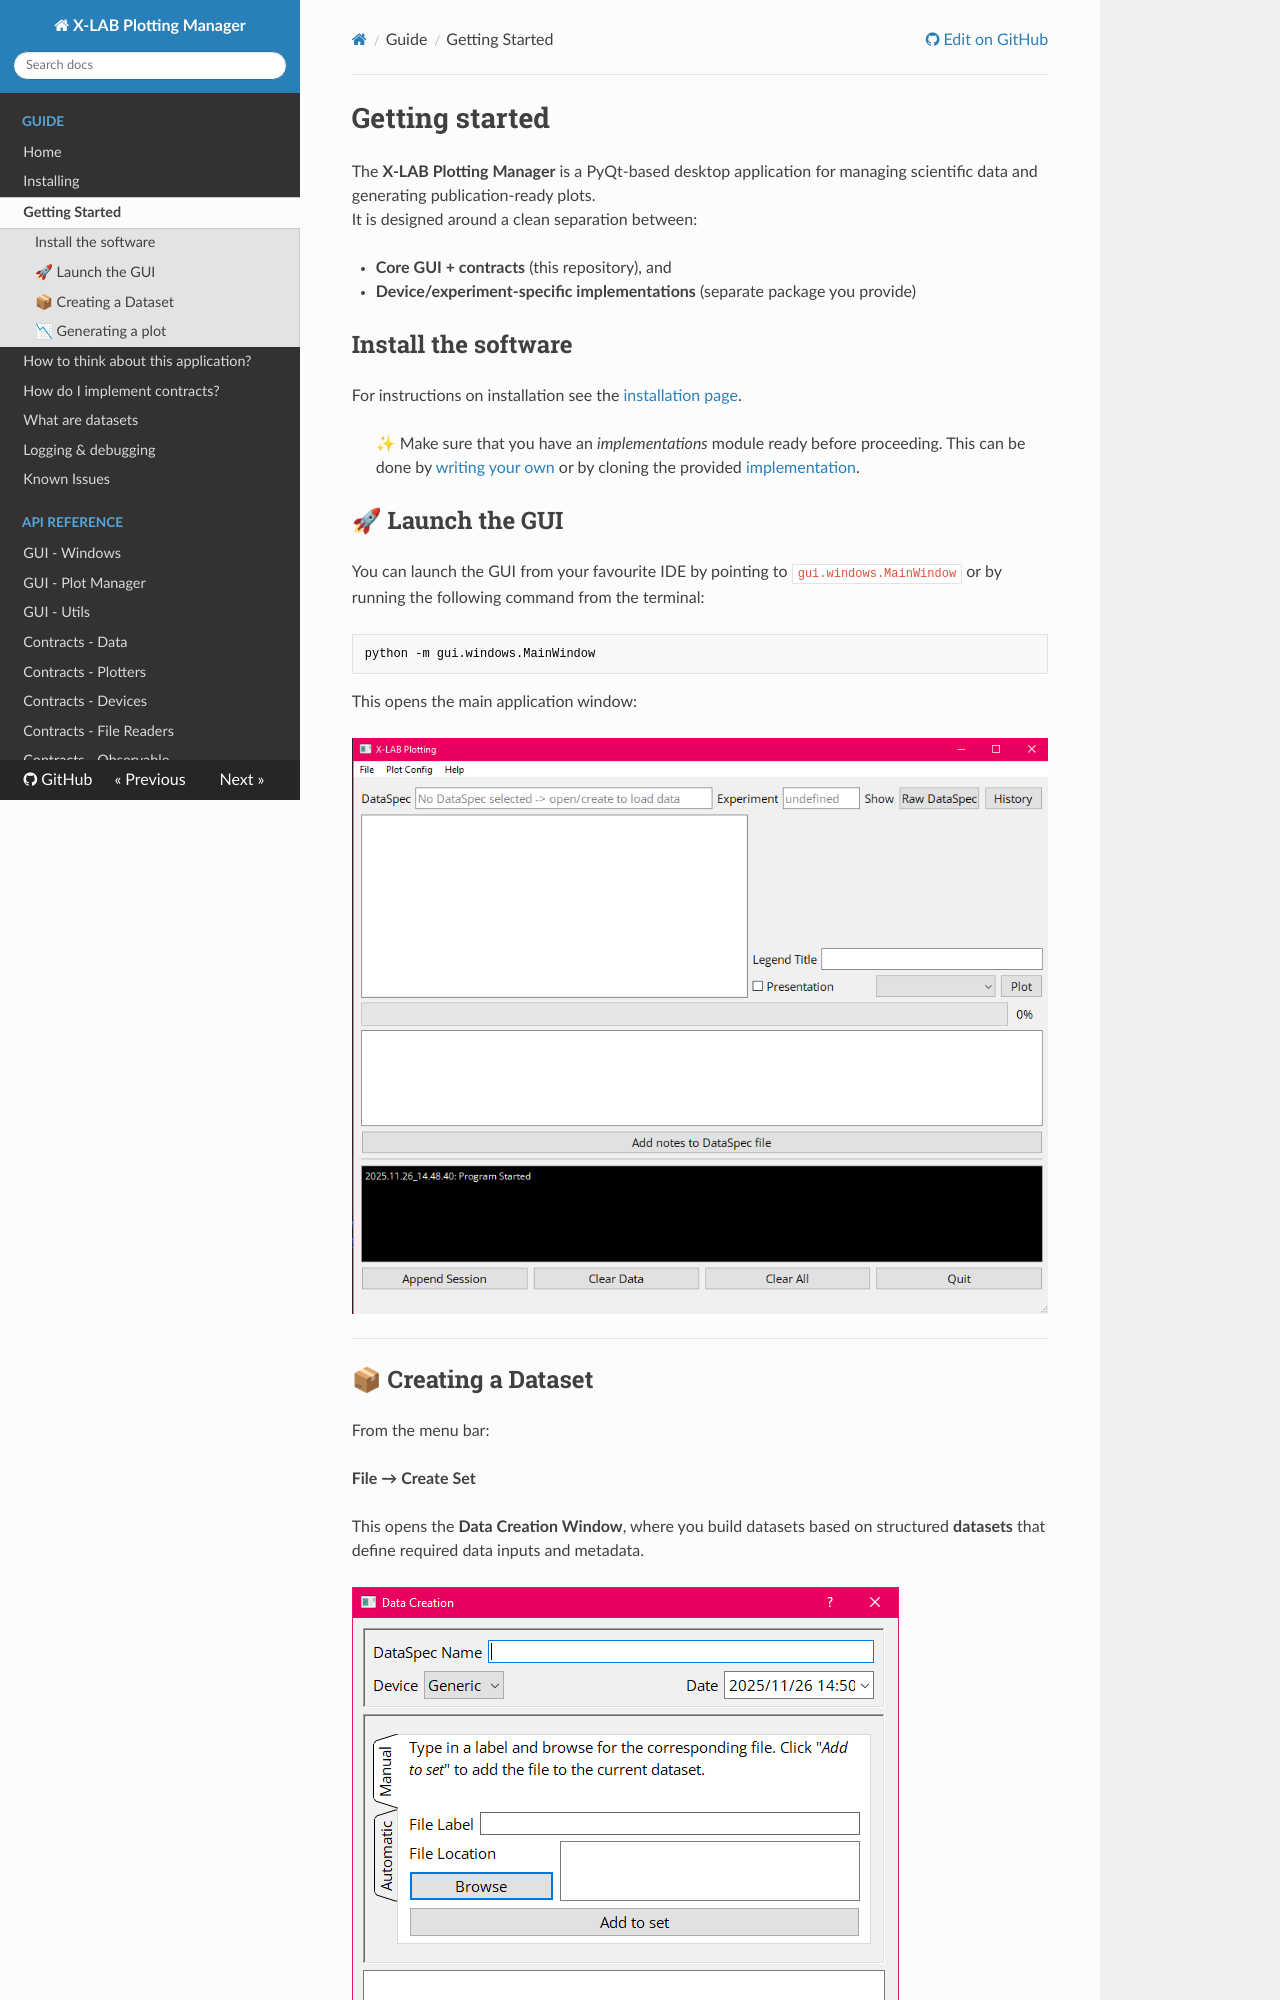

repository: Allyson-Robert/X-LAB_Plotting_Manager · page: getting_started/index.html · generator: mkdocs

# Getting started

The **X-LAB Plotting Manager** is a PyQt-based desktop application for managing scientific data and generating publication-ready plots.  
It is designed around a clean separation between:

- **Core GUI + contracts** (this repository), and  
- **Device/experiment-specific implementations** (separate package you provide)

## Install the software
For instructions on installation see the [installation page](installing.md).

> ✨ Make sure that you have an *implementations* module ready before proceeding.
> This can be done by [writing your own](design_philosophy.md) or by cloning the provided [implementation](https://github.com/Allyson-Robert/X-LAB_Plotting_Manager_Implementations.git).

## 🚀 Launch the GUI

You can launch the GUI from your favourite IDE by pointing to `gui.windows.MainWindow` or by running the following command from the terminal:
```bash
python -m gui.windows.MainWindow
```

This opens the main application window:

![MainWindow](images/MainWindow.png)

---

## 📦 Creating a Dataset

From the menu bar:

**File → Create Set**

This opens the **Data Creation Window**, where you build datasets based on structured **datasets** that define required data inputs and metadata.

![DataCreationWindow](images/DataCreationWindow.png)

---

## 📉 Generating a plot

Once you have created a **DataSet**, it will appear in the main window with
a list of the available data, the device information is already loaded.
From here, generating a plot is quick and interactive.

------------------------------------------------------------------------
